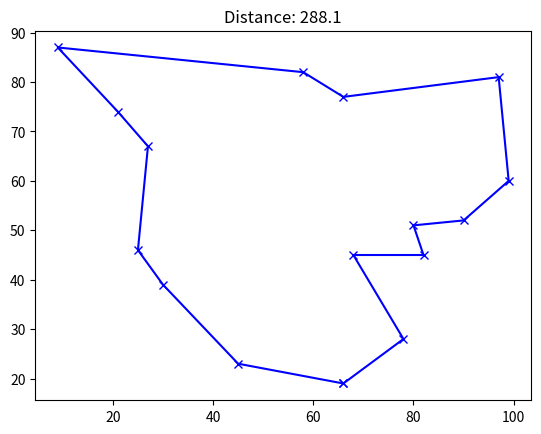
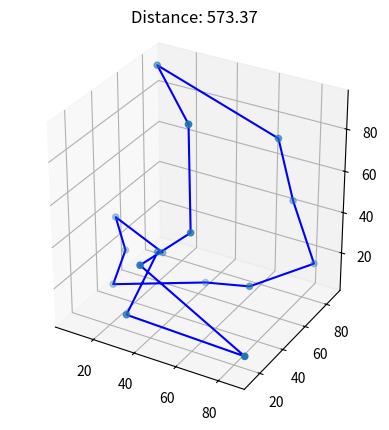

Python code for these plots, in order:
import math
import matplotlib.pyplot as plt
import numpy
import random


# region Solver

def validate_tsp_input(input_points):
    """ Validates list of points passed as input to solve_tsp.
        Ensures:
            - There are at least 2 points
            - All points have the same dimension
            - Dimension of the points is at least 1

        Returns a tuple containing the list of points, the number of points, and the dimension of the points.
    """
    n = len(input_points)
    assert n >= 2

    d = len(input_points[0])
    assert d >= 1
    for i in range(n):
        assert d == len(input_points[i])

    return input_points, n, d


def solve_tsp(points, n, d):
    # Adapted from https://ericphanson.com/blog/2016/the-traveling-salesman-and-10-lines-of-python/
    tour = list(range(0, n))

    for temp in numpy.logspace(0, 5, num=100000)[::-1]:
        # Create a new tour by randomly swapping 2 points in the previous tour
        [i, j] = sorted(random.sample(range(n), 2))
        new_tour = tour.copy()
        new_tour[j] = tour[i]
        new_tour[i] = tour[j]

        old_distance = sum([dist(points, d, tour[(k + 1) % n], tour[k % n]) for k in [j, j - 1, i, i - 1]])
        new_distance = sum([dist(points, d, new_tour[(k + 1) % n], new_tour[k % n]) for k in [j, j - 1, i, i - 1]])

        if math.exp((old_distance - new_distance) / temp) > random.random():
            tour = new_tour.copy()

    ordered_points = get_tour_order(points, n, tour)
    loop_dist = get_loop_dist(ordered_points, n, d)

    return tour, ordered_points, loop_dist


# endregion

# region Presentation

def plot(ordered_points, n, d):
    assert 1 <= d <= 3

    components = [get_components(*get_loop(ordered_points, n), e=e) for e in range(d)]

    if d == 3:
        axes = plt.axes(projection="3d")
        x, y, z = components

        # Set 3D axis bounds
        axes.set_xlim3d(min(x), max(x))
        axes.set_ylim3d(min(y), max(y))
        axes.set_zlim3d(min(z), max(z))

        # Set 3D aspect ratio
        axes.set_box_aspect([ub - lb for lb, ub in (getattr(axes, f'get_{a}lim')() for a in 'xyz')])

        # plot points and connecting lines
        axes.plot3D(x, y, z, 'blue')
        axes.scatter3D(x, y, z, 'blue')
    else:
        plt.plot(*components, 'xb-')

    plt.title("Distance: " + str(get_loop_dist(ordered_points, n, d)))
    plt.show()


def validate_solve_present_tsp(input_points):
    # validate & parse input points
    points, n, d = validate_tsp_input(input_points)
    print("\nSolving", d, "dimension TSP with", n, "points:")

    # solve tsp
    tour, ordered_points, loop_dist = solve_tsp(points, n, d)

    # display output
    if d <= 3:
        plot(ordered_points, n, d)
    print("Distance:", loop_dist)
    print("Path:", ordered_points)


# endregion

# region Utilities

def dist(points, d, i_1, i_2):
    return math.sqrt(sum([(points[i_1][e] - points[i_2][e]) ** 2 for e in range(d)]))


def get_loop_dist(ordered_points, n, d):
    return round(sum(dist(ordered_points, d, i, (i + 1) % n) for i in range(n)), 2)


def get_components(points, n, e):
    return [points[i][e] for i in range(n)]


def get_tour_order(points, n, tour):
    return [points[tour[i]] for i in range(n)]


def get_loop(ordered_points, n):
    loop = ordered_points.copy()
    loop.append(ordered_points[0])

    return loop, n + 1


# endregion


# region Examples

def example(points_count, dimension):
    validate_solve_present_tsp([random.sample(range(100), dimension) for _ in range(points_count)])


example(16, 2)
example(16, 3)
example(16, 4)

# endregion
